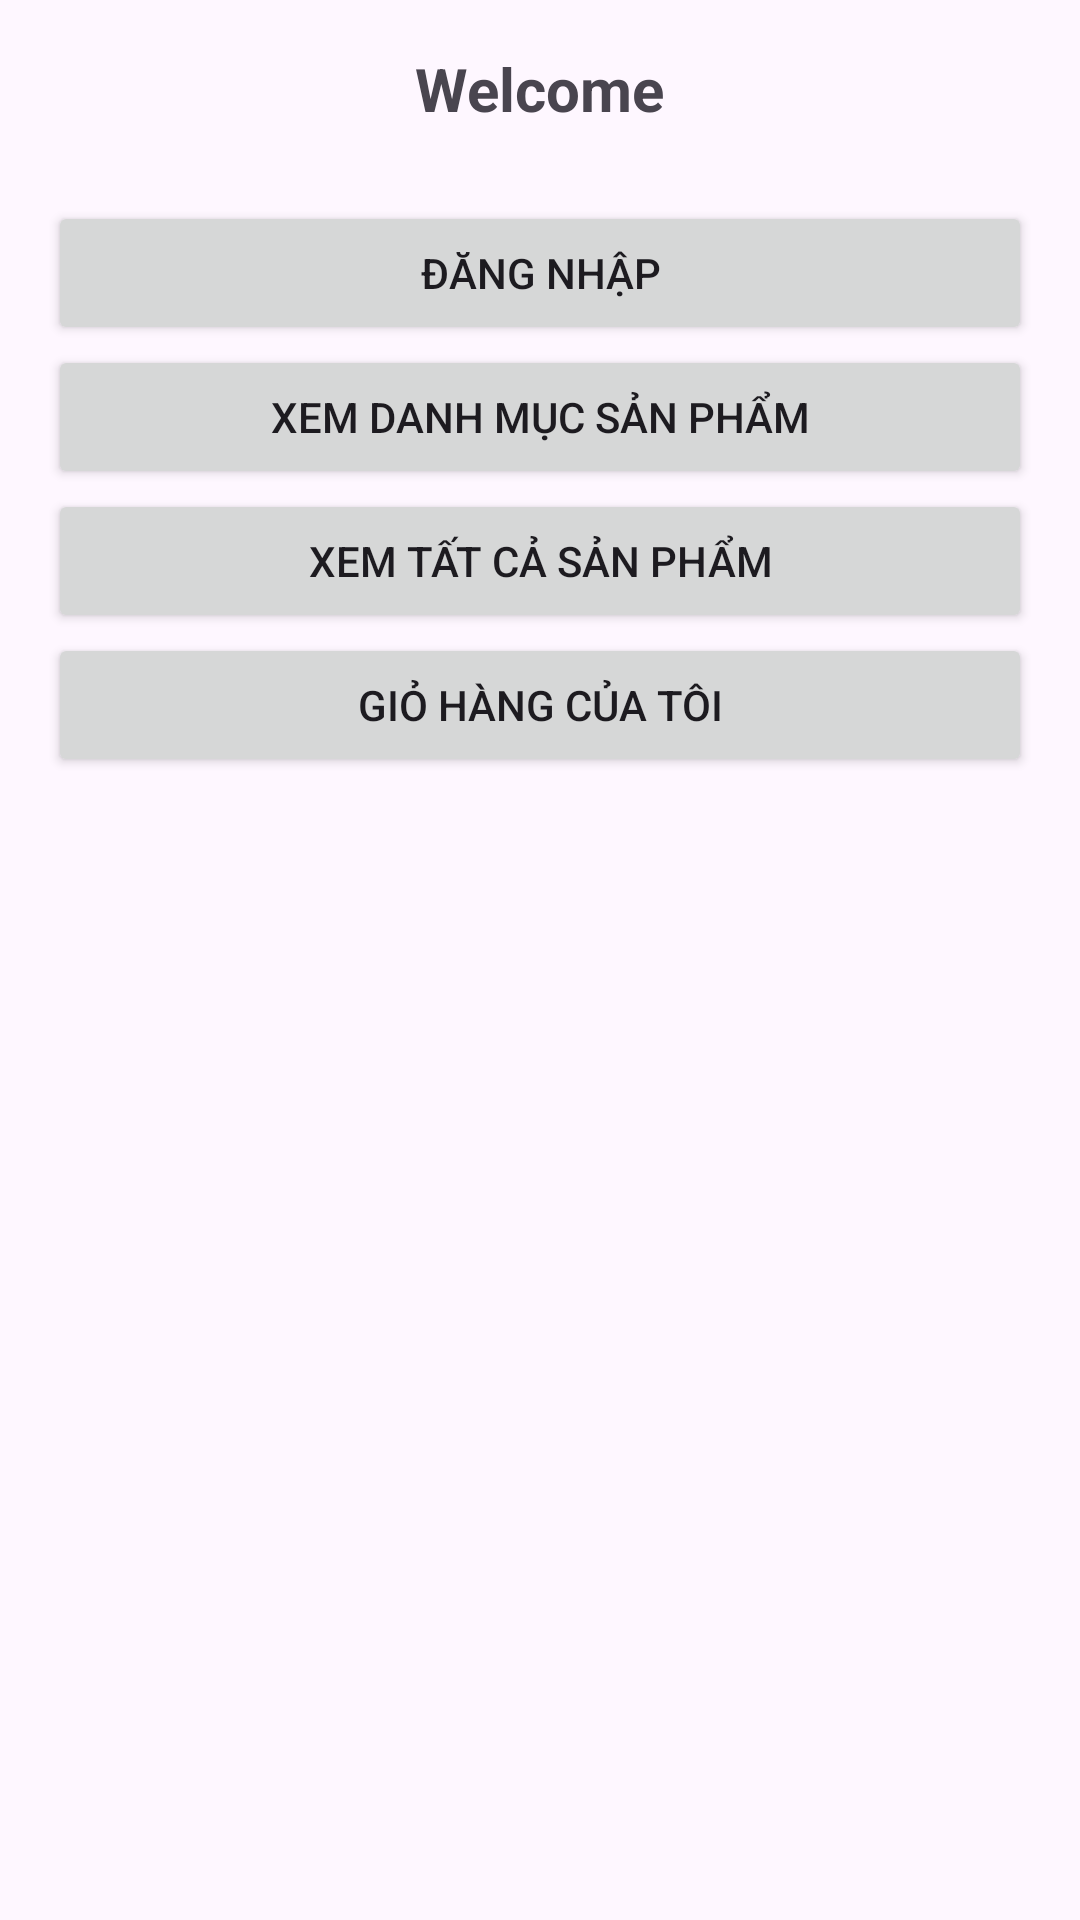

Android layout source for this screen:
<!-- AndroidManifest.xml: application theme Theme.QLPT -->
<!-- res/layout/activity_home.xml -->
<?xml version="1.0" encoding="utf-8"?>
<LinearLayout xmlns:android="http://schemas.android.com/apk/res/android"
    android:orientation="vertical"
    android:padding="16dp"
    android:layout_width="match_parent"
    android:layout_height="match_parent"
    android:gravity="center_horizontal">

    <TextView
        android:id="@+id/tvWelcome"
        android:text="Welcome"
        android:textSize="20sp"
        android:textStyle="bold"
        android:layout_width="wrap_content"
        android:layout_height="wrap_content"
        android:layout_marginBottom="24dp"/>

    <Button
        android:id="@+id/btnLoginScreen"
        android:text="Đăng nhập"
        android:layout_width="match_parent"
        android:layout_height="wrap_content"/>

    <Button
        android:id="@+id/btnCategories"
        android:text="Xem danh mục sản phẩm"
        android:layout_width="match_parent"
        android:layout_height="wrap_content"/>

    <Button
        android:id="@+id/btnProducts"
        android:text="Xem tất cả sản phẩm"
        android:layout_width="match_parent"
        android:layout_height="wrap_content"/>

    <Button
        android:id="@+id/btnCart"
        android:text="Giỏ hàng của tôi"
        android:layout_width="match_parent"
        android:layout_height="wrap_content"/>

    <Button
        android:id="@+id/btnLogout"
        android:text="Đăng xuất"
        android:layout_width="match_parent"
        android:layout_height="wrap_content"
        android:visibility="gone"/>
</LinearLayout>
<!-- resources referenced by this layout -->
<resources>
  <style name="Theme.QLPT" parent="Base.Theme.QLPT" />
  <style name="Base.Theme.QLPT" parent="Theme.Material3.DayNight.NoActionBar">
          
          
      </style>
</resources>
